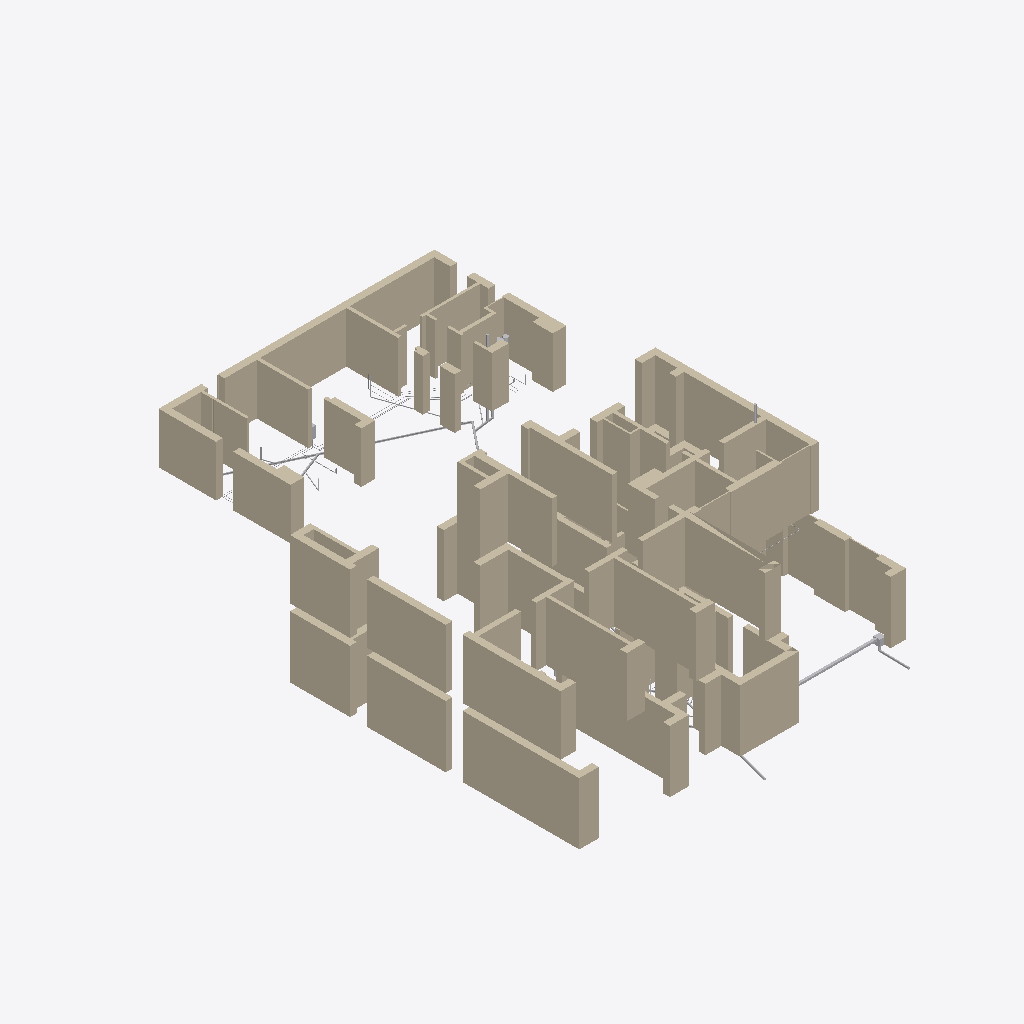
Isometric view of an IFC building model (IFC-SPF (STEP), schema IFC4, length unit metre), seen from the south-west, elements coloured by IFC class (only those large enough to see are counted): 47 walls (beige), 17 other elements (light grey).
Extent 23.4 m × 32.6 m × 9.9 m (x, y, z). Storeys (3): Этаж 1 at 0.00 m; Баня, этаж 1 at 0.00 m; Этаж 2 at 4.05 m. Elements (310): 115 IfcPipeSegment, 86 IfcWall, 85 IfcValve, 10 IfcDistributionElement, 6 IfcPipeFitting, 2 IfcFilter, 2 IfcPump, 2 IfcTank, 1 IfcFlowInstrument, 1 IfcFlowMeter.

HEADER;
FILE_DESCRIPTION(('ViewDefinition [CoordinationView]'),'2;1');
FILE_NAME('','2026-10-27T09:00:36',(''),(''),'IfcOpenShell 0.9.0post1+b5e509b','IfcOpenShell 0.9.0post1+b5e509b','');
FILE_SCHEMA(('IFC4'));
ENDSEC;
DATA;
#1=IFCPROJECT('0LrMx$EP90RQItUDNjmOu1',$,'И05.09.26-ВК',$,$,$,$,(#10),#5);
#12=IFCSITE('2ddi3IA_j0QO_OBQIMQ06K',$,'Участок 50:08:0050209:1600',$,$,#26,$,$,$,$,$,$,$,$);
#13=IFCBUILDING('3MrA0GnHDD4OLk0dwlGdCv',$,'Жилой дом',$,$,#31,$,$,$,$,$,$);
#14=IFCBUILDING('2XQsRpb_9ElPdpzu3mBKKH',$,'Баня',$,$,#36,$,$,$,$,$,$);
#15=IFCBUILDINGSTOREY('13B2JUo0vFex1ZFYR6V2Oi',$,'Этаж 1',$,$,#41,$,$,$,0.0);
#16=IFCBUILDINGSTOREY('0aJ$l70In0jfhCRikbtHB9',$,'Этаж 2',$,$,#46,$,$,$,4.05);
#17=IFCBUILDINGSTOREY('3Z3vI1m1fDCO4qc_B1_kl8',$,'Баня, этаж 1',$,$,#51,$,$,$,0.0);
#1796=IFCWALL('2gz8EVjqD4lhkeL2UvP5GY',$,'Стена по АР (для привязки)',$,$,#13215,#1853,$,$);
#1647=IFCWALL('1Qju_NekTC8w2mY5CsdldC',$,'Стена по АР (для привязки)',$,$,#13435,#1680,$,$);
#1469=IFCWALL('3vgdL6shL5ygmt6Ho$DXa4',$,'Стена по АР (для привязки)',$,$,#13340,#1495,$,$);
#178=IFCWALL('2mGP_RrjnABO$Of2rbbZzQ',$,'Стена по АР (для привязки)',$,$,#12689,#198,$,$);
#2086=IFCWALL('3NgHlhS5L02OYkfSQTAmxx',$,'Стена по АР (для привязки)',$,$,#13506,#2113,$,$);
#2049=IFCWALL('18N$oeYk56bOjiOS1hpUvU',$,'Стена по АР (для привязки)',$,$,#13481,#2080,$,$);
#1609=IFCWALL('3CjcK9PibFIhRKShFeTq2X',$,'Стена по АР (для привязки)',$,$,#13365,#1641,$,$);
#936=IFCWALL('1tv2fqHpX7EBHqjbwwPmsU',$,'Стена по АР (для привязки)',$,$,#13089,#973,$,$);
#1501=IFCWALL('0bwWqb8$P1DgyN61f3V7IB',$,'Стена по АР (для привязки)',$,$,#13405,#1522,$,$);
#1442=IFCWALL('1UzU$Y7_X8P9lLB4SvwGE3',$,'Стена по АР (для привязки)',$,$,#13290,#1463,$,$);
#52=IFCWALL('3BbHezEkrDtAX6LHtlUkQK',$,'Стена по АР (для привязки)',$,$,#12454,#93,$,$);
#1572=IFCWALL('18ovR_pxn5UgG720yOocfJ',$,'Стена по АР (для привязки)',$,$,#13300,#1603,$,$);
#283=IFCWALL('11c6JupTLF9QKGB36kqa45',$,'Стена по АР (для привязки)',$,$,#12874,#298,$,$);
#120=IFCWALL('0j7c9qN8n5ExYJKetx47nT',$,'Стена по АР (для привязки)',$,$,#12584,#146,$,$);
#1550=IFCWALL('2QK1OlLmf6Dx_w$mumoRWf',$,'Стена по АР (для привязки)',$,$,#13250,#1566,$,$);
#1724=IFCWALL('2IOaetBbT3iPzZrx4I6dEV',$,'Стена по АР (для привязки)',$,$,#13335,#1747,$,$);
#358=IFCWALL('2b5VcSvFD5$vfYdq0El8Bi',$,'Стена по АР (для привязки)',$,$,#12994,#390,$,$);
#1897=IFCWALL('2xZpV5jov75QSWdI5PBNd$',$,'Стена по АР (для привязки)',$,$,#13786,#1919,$,$);
#1859=IFCWALL('380P4vEt19Y9l0Trmcuxzh',$,'Стена по АР (для привязки)',$,$,#13355,#1891,$,$);
#2147=IFCWALL('3xAGqRwWzAtv5EmM8Ic1Lg',$,'Стена по АР (для привязки)',$,$,#13551,#2175,$,$);
#1686=IFCWALL('2kfh5Ul2bDnOmr4Ob7hZBZ',$,'Стена по АР (для привязки)',$,$,#13270,#1718,$,$);
#396=IFCWALL('16mzkplJr35QUxRShvkQmt',$,'Стена по АР (для привязки)',$,$,#13044,#416,$,$);
#2004=IFCWALL('3U_iFm3gL9RwnwobUT31I3',$,'Стена по АР (для привязки)',$,$,#13881,#2019,$,$);
#1925=IFCWALL('2HyKc9MHfAGBSiIz2TH4Qx',$,'Стена по АР (для привязки)',$,$,#13811,#1948,$,$);
#2245=IFCWALL('20mFdYZSP9qh1_Q0GB05QZ',$,'Стена по АР (для привязки)',$,$,#13646,#2274,$,$);
#530=IFCWALL('3e4TLas2v6NBTyrOM1OZhh',$,'Стена по АР (для привязки)',$,$,#12404,#565,$,$);
#304=IFCWALL('2osgrXOvTF8Bpxxycs3Jew',$,'Стена по АР (для привязки)',$,$,#12899,#320,$,$);
#2207=IFCWALL('2SNHLyNU90$xeJS0moTfEE',$,'Стена по АР (для привязки)',$,$,#13606,#2239,$,$);
#2181=IFCWALL('3v4bszS8j2QPzl$u2kMTXy',$,'Стена по АР (для привязки)',$,$,#13586,#2201,$,$);
#326=IFCWALL('3yONhBIhL8MuRJb3MI7C09',$,'Стена по АР (для привязки)',$,$,#12934,#352,$,$);
#152=IFCWALL('2kkmq5jof5mOzizkiizEh7',$,'Стена по АР (для привязки)',$,$,#12644,#172,$,$);
#226=IFCWALL('3uqmokd7L4$eNsD_LeMfnN',$,'Стена по АР (для привязки)',$,$,#12769,#256,$,$);
#2025=IFCWALL('3nnXvCCW11JPCZXgSTFyWP',$,'Стена по АР (для привязки)',$,$,#13901,#2043,$,$);
#1420=IFCWALL('110rPBfKL7OwNXIfhqpKs7',$,'Стена по АР (для привязки)',$,$,#13240,#1436,$,$);
#915=IFCWALL('25bsFHKCHDfxZMIhDFeLoO',$,'Стена по АР (для привязки)',$,$,#13049,#930,$,$);
#1528=IFCWALL('0pMkvFjE99LeBLvmFbHrza',$,'Стена по АР (для привязки)',$,$,#13465,#1544,$,$);
#1954=IFCWALL('1B1JiUBzT1a948$0qXSxLc',$,'Стена по АР (для привязки)',$,$,#13836,#1970,$,$);
#2119=IFCWALL('0wvWTMh4b10OcnmdrQhHCl',$,'Стена по АР (для привязки)',$,$,#13536,#2141,$,$);
#204=IFCWALL('2fWI$Kj8XDgvUV5zVlNEeE',$,'Стена по АР (для привязки)',$,$,#12739,#220,$,$);
#99=IFCWALL('1H_81nAoLAi9PUMZ4oNsL3',$,'Стена по АР (для привязки)',$,$,#12529,#114,$,$);
#1976=IFCWALL('2DzOTwAN1BtQl6SJLPBXXA',$,'Стена по АР (для привязки)',$,$,#13861,#1998,$,$);
#443=IFCWALL('3243piKmvD2utyBTX3wo2C',$,'Стена по АР (для привязки)',$,$,#13104,#458,$,$);
#1753=IFCWALL('00NdBkURD5KPpwfX5Pdp_h',$,'Стена по АР (для привязки)',$,$,#13390,#1769,$,$);
#6787=IFCPIPESEGMENT('0HavQzzH54LPcXWy6QRe_L',$,'Сборный бани и выпуск К1-б под плитой',$,$,#13691,#6812,'К1-б',$);
#593=IFCWALL('2cwETzb7LB18vK2iIl9oz9',$,'Стена по АР (для привязки)',$,$,#12504,#612,$,$);
#12276=IFCDISTRIBUTIONELEMENT('2a3_Hqcwb6ov1i7YSkLNLd',$,'Лоток водоотводный DN100 с решёткой вдоль ворот гаража',$,$,#12844,#12288,'ЛГ-1');
#7087=IFCPIPESEGMENT('1v5XYmT817KxsCnrjiW9Lf',$,'Сборный К1-1 под плитой: ввод линии бани → Ст.К1-2 → выпуск в ДК5-018',$,$,#12634,#7109,'К1-1',$);
#12298=IFCDISTRIBUTIONELEMENT('2Inir0wA55aOUPkuCGPj$4',$,'Пескоуловитель DN100 с корзиной, вертикальный выпуск Ø110',$,$,#12894,#12310,'ПУ-1');
#422=IFCWALL('0b4Icn$PXBoQfdOqA$LNgW',$,'Стена по АР (для привязки)',$,$,#13084,#437,$,$);
#8258=IFCPIPESEGMENT('2RrTE0Do1Bj86HxMRjBt80',$,'Выпуск К2-1 от лотка гаража (в ливневую сеть — НВК), i=0,02',$,$,#12809,#8270,'К2-1',$);
#571=IFCWALL('1AgL1LdtzFZx3rE9uV1k0P',$,'Стена по АР (для привязки)',$,$,#12464,#587,$,$);
#6956=IFCPIPESEGMENT('2enX7Jq1n6fePyO8grfabf',$,'Ст.К1-б — вытяжная часть в коробе инсталляции УН-б1 у перегородки б2/б3, над кровлей бани',$,$,#13906,#6971,'К1в-б',$);
#6852=IFCPIPESEGMENT('36cf7wGpz2VBleJtUaop0W',$,'К1 от мойки М-б1',$,$,#13766,#6864,'К1-М-б1',$);
#6826=IFCPIPESEGMENT('1GXsch9HbE5Bp21wH36zOz',$,'К1 от трапа Т-б1 Ду100 (слив СПА)',$,$,#13731,#6838,'К1-Т-б1',$);
#618=IFCWALL('3LakD$jjf8xwX7WkpkCj$N',$,'Стена по АР (для привязки)',$,$,#12554,#636,$,$);
#7159=IFCPIPESEGMENT('0kiObhtGvBKQLFJh$4Jh9e',$,'Ст.К1-1в — стояк в стене по оси Г, вытяжная часть над кровлей 0,35 м',$,$,#13455,#7171,'К1в-1',$);
#12254=IFCDISTRIBUTIONELEMENT('33bYbqJyn9vxjWqzhkmLdD',$,'Шкаф коллекторный ШВК-Б1 (В1, Т3) в коробе на перегородке б6/б7 у двери в помывочную, люк со стороны б6',$,$,#13686,#12266,'ШВК-Б1');
#6930=IFCPIPESEGMENT('2I_KsU8OD7v8hklY4V7FcA',$,'К1 от УН-б1',$,$,#13871,#6942,'К1-УН-б1',$);
#6059=IFCPIPESEGMENT('2y2yj_XLj5KOB8yxccWCv0',$,'Т3 — от ШВК-Б2 к ШВК-Б1 (б3, б2, б6)',$,$,#13856,#6141,'Т3-ШВК-Б1',$);
#6542=IFCPIPESEGMENT('1_1arVepfCN8QwygPbXEqR',$,'Т4 бани: ШВК-Б1 → Пс-б1.1, Пс-б1.2, Пс-б2 → Н9 → Б2',$,$,#13916,#6774,'Т4-баня',$);
#12232=IFCTANK('0MDLg$bYT1BxEvwy6u2wFY',$,'Бак мембранный для ГВС 12 л',$,$,#13666,#12244,'РБ-Б2',$);
#5964=IFCPIPESEGMENT('3MZLojyTT5Rx11mZljvU3t',$,'В1 — от ШВК-Б2 к ШВК-Б1 (б3, б2, б6)',$,$,#13746,#6046,'В1-ШВК-Б1',$);
#6374=IFCPIPESEGMENT('0PUqdr9uT6XAbUewmvg63x',$,'Т3 к В-б1',$,$,#13736,#6416,'Т3-В-б1',$);
#5792=IFCPIPESEGMENT('2pDiqeWGPA0hmT0NOTgnub',$,'В1 к М-б1',$,$,#13576,#5864,'В1-М-б1',$);
ENDSEC;
